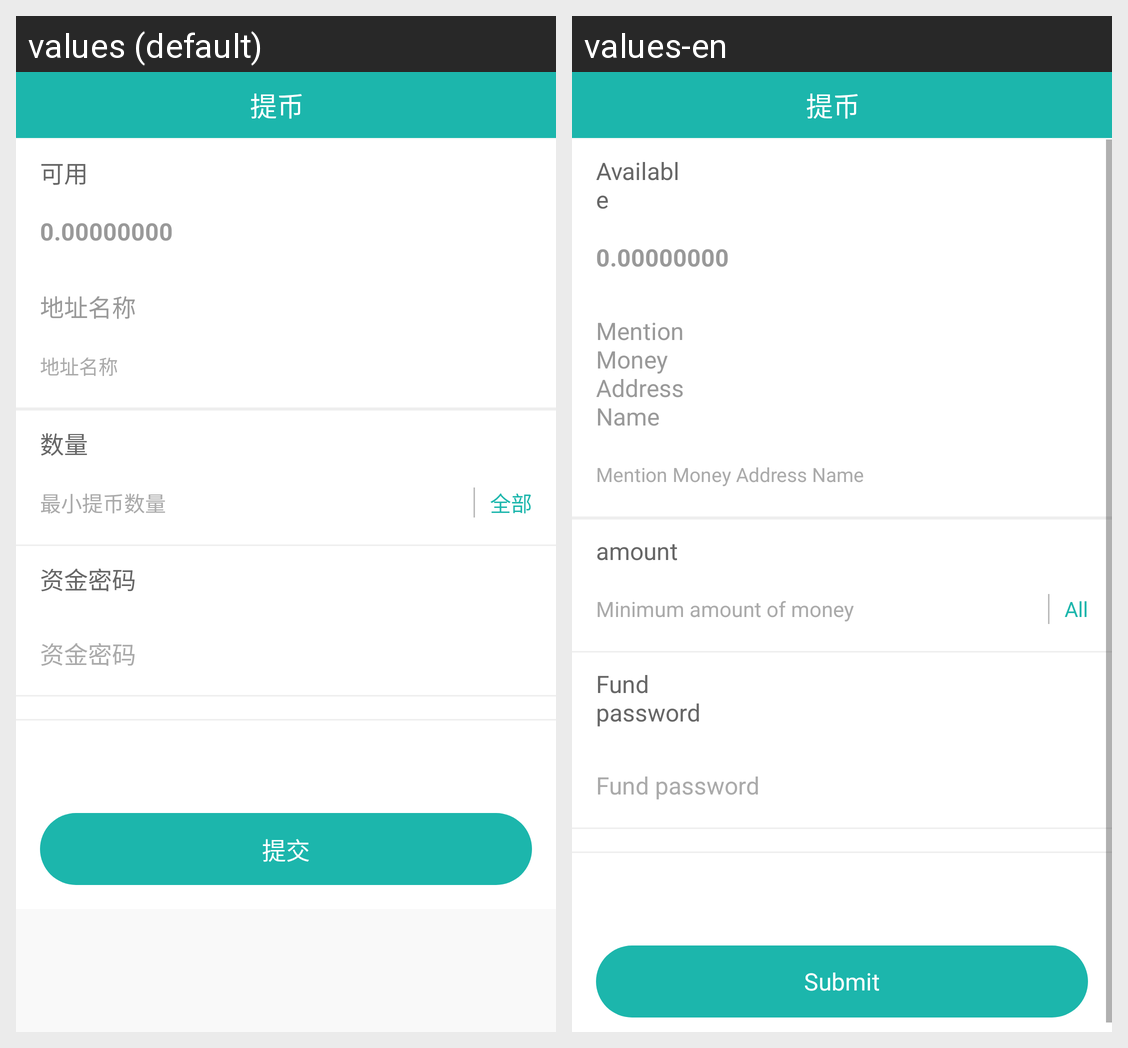

Here is an Android app screen in its default locale and in the app's own translations. Write out the translated-string differences for the strings that appear on this screen.
Android screen res/layout/activity_extract.xml rendered under 2 locales, left to right: values (default), values-en. Device: Nexus 5 (rendered at 1080×1920; each locale shown at half size, 540×960, under a caption strip naming it); theme AppThemeDay.
Strings drawn on this screen, with the default value and each locale's value (text and hints the layout hard-codes, and strings that could not be matched under every locale, appear in the picture but are not listed):

availableCoin
  values: 可用
  values-en: Available

mentionMoneyAddressName
  values: 地址名称
  values-en: Mention Money Address Name

amount
  values: 数量
  values-en: amount

addMoneyTip2
  values: 最小提币数量
  values-en: Minimum amount of money

all
  values: 全部
  values-en: All

capital_password
  values: 资金密码
  values-en: Fund password

submit
  values: 提交
  values-en: Submit
